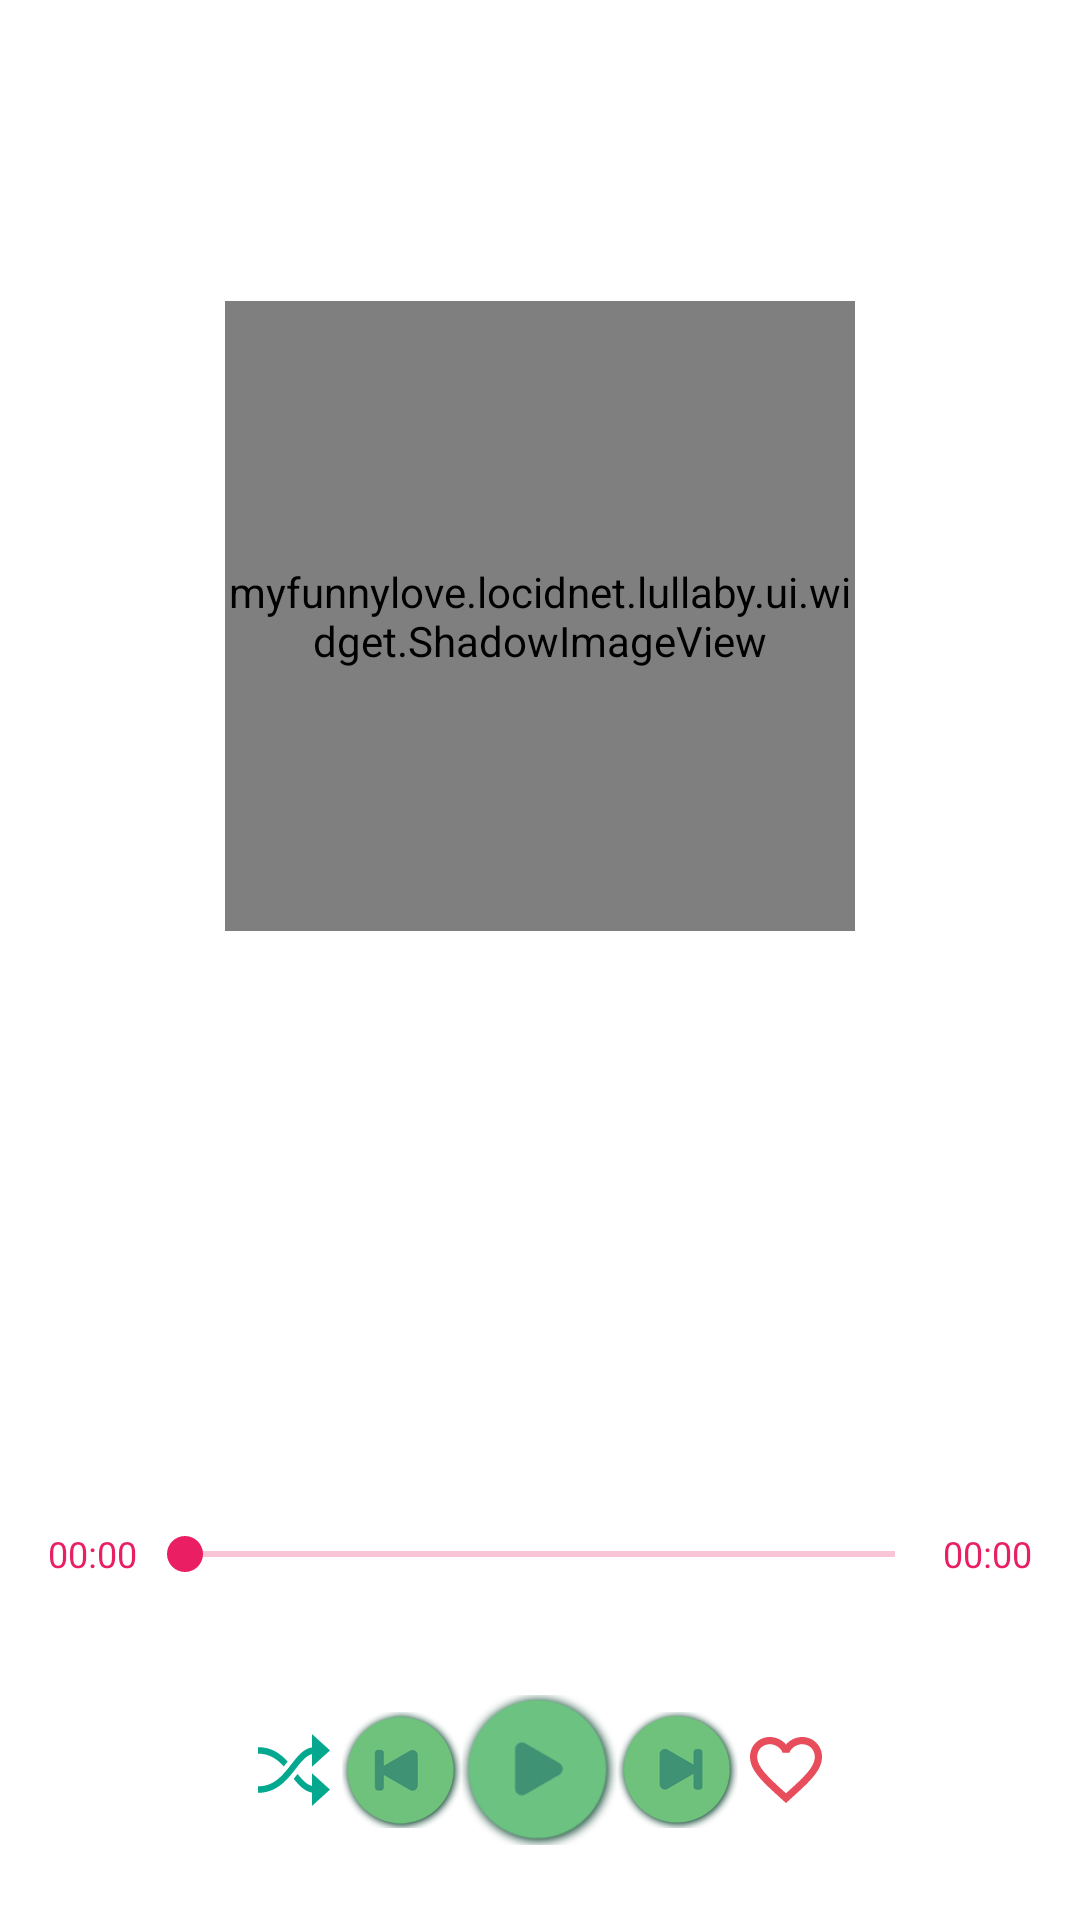

The Android layout XML behind this screen, and the referenced resources:
<!-- AndroidManifest.xml: application theme AppTheme -->
<!-- res/layout/fragment_music.xml -->
<?xml version="1.0" encoding="utf-8"?>
<LinearLayout
    xmlns:android="http://schemas.android.com/apk/res/android"
    xmlns:tools="http://schemas.android.com/tools"
    xmlns:app="http://schemas.android.com/apk/res-auto"
    android:orientation="vertical"
    android:layout_width="match_parent"
    android:layout_height="match_parent"
    android:padding="@dimen/mp.padding.large"
    android:gravity="center_horizontal"
    >

    <RelativeLayout
        android:layout_width="match_parent"
        android:layout_height="0dp"
        android:layout_weight="1"
        >

        <example.locidnet.lullaby.ui.widget.ShadowImageView
            android:id="@+id/image_view_album"
            android:layout_width="@dimen/mp.music.album.size"
            android:layout_height="@dimen/mp.music.album.size"
            android:src="@drawable/default_record_album"
            android:layout_centerInParent="true"

            />
    </RelativeLayout>

    <TextView
        android:id="@+id/text_view_name"
        android:layout_width="wrap_content"
        android:layout_height="wrap_content"
        android:layout_marginLeft="@dimen/mp.margin.xlarge"
        android:layout_marginRight="@dimen/mp.margin.xlarge"
        android:layout_marginBottom="@dimen/mp.margin.normal"
        android:gravity="center"
        android:textSize="18sp"
        android:textColor="?attr/colorAccent"
        tools:text="Drag me down"
        />

    <TextView
        android:id="@+id/text_view_artist"
        android:layout_width="wrap_content"
        android:layout_height="wrap_content"
        android:layout_marginLeft="@dimen/mp.margin.xlarge"
        android:layout_marginRight="@dimen/mp.margin.xlarge"
        android:gravity="center"
        android:textSize="14sp"
        android:textColor="?attr/colorAccent"
        tools:text="One Direction"
        />

    <LinearLayout
        android:id="@+id/layout_progress"
        android:layout_width="match_parent"
        android:layout_height="wrap_content"
        android:minHeight="44dp"
        android:layout_marginTop="@dimen/mp.music.seekBar.marginTop"
        android:gravity="center_vertical"
        >

        <TextView
            android:id="@+id/text_view_progress"
            android:layout_width="wrap_content"
            android:layout_height="wrap_content"
            android:textColor="?attr/colorAccent"
            android:textSize="12sp"
            android:singleLine="true"
            android:text="@string/mp.music.default_duration"
            />

        <android.support.v7.widget.AppCompatSeekBar
            android:id="@+id/seek_bar"
            style="@style/Widget.AppCompat.SeekBar"
            android:layout_width="0dp"
            android:layout_height="wrap_content"
            android:layout_weight="1"
            android:max="10000"
            tools:progress="5000"
            />

        <TextView
            android:id="@+id/text_view_duration"
            android:layout_width="wrap_content"
            android:layout_height="wrap_content"
            android:textColor="?attr/colorAccent"
            android:textSize="12sp"
            android:singleLine="true"
            android:text="@string/mp.music.default_duration"
            tools:text="03:22"
            />
    </LinearLayout>

    <LinearLayout
        android:id="@+id/layout_play_controls"
        android:layout_width="match_parent"
        android:layout_height="wrap_content"
        android:layout_marginTop="@dimen/mp.music.playControls.marginTop"
        android:layout_marginBottom="@dimen/mp.music.playControls.marginBottom"
        android:showDividers="middle"
        android:divider="@drawable/common_divider_xlarge_horizontal"
        android:gravity="center"
        android:orientation="horizontal"

        >

        <android.support.v7.widget.AppCompatImageView
            android:id="@+id/button_play_mode_toggle"
            android:layout_width="wrap_content"

            android:layout_height="wrap_content"
            android:padding="4dp"

            app:srcCompat="@drawable/ic_play_mode_shuffle"
            android:background="?attr/selectableItemBackgroundBorderless"
            />

        <android.support.v7.widget.AppCompatImageView
            android:id="@+id/button_play_last"
            android:layout_width="40dp"
            android:layout_height="48dp"
            android:src="@drawable/back"
            android:background="?attr/selectableItemBackgroundBorderless"
            />

        <android.support.v7.widget.AppCompatImageView
            android:id="@+id/button_play_toggle"
            android:layout_width="52dp"
            android:layout_height="52dp"
            android:src="@drawable/play"
            android:background="?attr/selectableItemBackgroundBorderless"
            />

        <android.support.v7.widget.AppCompatImageView
            android:id="@+id/button_play_next"
            android:layout_width="40dp"
            android:layout_height="48dp"
            android:src="@drawable/next"
            android:background="?attr/selectableItemBackgroundBorderless"
            />

        <android.support.v7.widget.AppCompatImageView
            android:id="@+id/button_favorite_toggle"
            android:layout_width="wrap_content"
            android:layout_height="wrap_content"
            android:scaleType="center"
            android:padding="4dp"
            app:srcCompat="@drawable/ic_favorite_no"
            android:background="?attr/selectableItemBackgroundBorderless"
            />
    </LinearLayout>
</LinearLayout>
<!-- resources referenced by this layout -->
<resources>
  <dimen name="mp.margin.normal">8dp</dimen>
  <dimen name="mp.margin.xlarge">24dp</dimen>
  <dimen name="mp.music.album.size">230dp</dimen>
  <dimen name="mp.music.playControls.marginBottom">8dp</dimen>
  <dimen name="mp.music.playControls.marginTop">24dp</dimen>
  <dimen name="mp.music.seekBar.marginTop">50dp</dimen>
  <dimen name="mp.padding.large">16dp</dimen>
  <string name="mp.music.default_duration">00:00</string>
  <color name="mp.theme.dark_blue.colorPrimaryDark">#E91E63</color>
  <color name="mp.theme.dark_blue.textColorPrimary">#424242</color>
  <color name="mp.theme.dark_blue.textColorSecondary">#757575</color>
  <color name="mp.theme.dark_blue.background">#FFFFFF</color>
  <color name="mp.theme.dark_blue.colorControlActivated">#E91E63</color>
  <color name="mp.theme.dark_blue.colorControlHighlight">#E91E63</color>
  <color name="transparent">#00000000</color>
  <style name="MP.Theme.Widget.ActionMode" parent="@style/Widget.AppCompat.ActionMode">
          <item name="background">@color/mp.theme.dark_blue.actionMode.background</item>
          <item name="height">?attr/actionBarSize</item>
          <item name="backgroundSplit">@null</item>
          <item name="titleTextStyle">@style/MP.Theme.TextAppearance.ActionMode.Title</item>
          <item name="android:tint">@color/black</item>
      </style>
  <style name="MP.Theme.Widget.ActionMode.CloseButton" parent="@style/Widget.AppCompat.ActionButton.CloseMode">
          <item name="android:tint">@color/mp.theme.dark_blue.colorPrimary</item>
      </style>
  <style name="MP.Theme.Widget.AlertDialog" parent="ThemeOverlay.AppCompat.Dialog.Alert">
          <item name="android:background">@color/mp.theme.dark_blue.background</item>
      </style>
  <style name="MP.Theme.Widget.PopupMenu" parent="Widget.AppCompat.PopupMenu">
          <item name="android:popupBackground">@color/mp.popupMenu.background</item>
          <item name="android:dropDownHorizontalOffset">-24dp</item>
      </style>
  <style name="MP.Theme.TextAppearance.LargePopupMenu" parent="TextAppearance.AppCompat.Widget.PopupMenu.Large">
          <item name="android:textColor">@color/mp.theme.dark_blue.colorPrimary</item>
      </style>
  <style name="MP.Theme.TextAppearance.SmallPopupMenu" parent="TextAppearance.AppCompat.Widget.PopupMenu.Small">
          <item name="android:textColor">@color/mp.theme.dark_blue.colorPrimary</item>
      </style>
  <color name="mp.theme.dark_blue.actionMode.background">#7AFFFFFF</color>
  <style name="MP.Theme.TextAppearance.ActionMode.Title" parent="TextAppearance.AppCompat.Widget.ActionMode.Title">
          <item name="android:textColor">?attr/colorPrimary</item>
      </style>
  <color name="black">#000000</color>
  <color name="mp.theme.dark_blue.colorPrimary">#FFFFFF</color>
  <color name="mp.popupMenu.background">#424242</color>
</resources>
